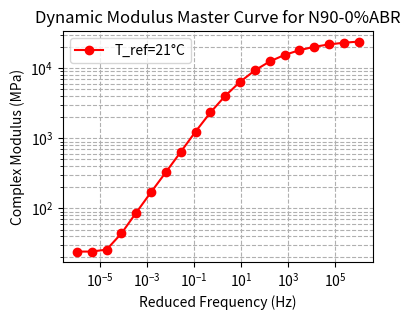

Write the Python code that produced this figure.
#############            __     ______     ______            ##############
#############           /\ \   /\  ___\   /\__  _\           ##############
#############           \ \ \  \ \ \____  \/_/\ \/           ##############
#############            \ \_\  \ \_____\    \ \_\           ##############
#############             \/_/   \/_____/     \/_/           ##############                       
   
#####             PRONY SERIES FROM SIGMOIDAL  PARAMETERS            ######
################                                           ################
########               Authors: Johann J Cardenas                ##########
###########################################################################

"""
Last updated on March 14th, 2024.
[redacted]
"""

import numpy as np
import matplotlib.pyplot as plt

# Given Prony series terms for N90-0%ABR
taus = np.array([1.05E+05, 1.71E+04, 2.78E+03, 4.52E+02, 7.36E+01, 1.20E+01, 1.94E+00,
                 3.16E-01, 5.14E-02, 8.36E-03, 1.36E-03, 2.21E-04, 3.59E-05, 5.84E-06, 9.50E-07])
En = np.array([24.22, 39.67, 85.64, 193.26, 452.33, 1019.08, 2013.43, 3212.43, 4010.34,
               4011.34, 3389.49, 2555.12, 1787.98, 1200.05, 772.68])

# WLF coefficients for N90-0%ABR
C1, C2 = 33.3993, 294.2

# Reference temperature (variable for later adjustment)
T_ref = 21  # Reference temperature in degrees Celsius

def wlf_shift_factors(T, C1, C2, T_ref):
    """
    Calculate the shift factor for a given temperature using the WLF equation.
    """
    aT = 10**(-C1 * (T - T_ref) / (C2 + (T - T_ref)))
    return aT

def relaxation_modulus(taus, En, time):
    """
    Calculate the relaxation modulus using the Prony series.
    """
    E_relax = En[0]
    for tau, E in zip(taus[1:], En[1:]):
        E_relax += E * np.exp(-time / tau)
    return E_relax

# Frequency range for the master curve (reduced frequency)
reduced_frequency = np.logspace(-6, 6, num=20)  # from 1E-05 to 1E+06

# Calculate the shift factor at the reference temperature
aT_ref = wlf_shift_factors(T_ref, C1, C2, T_ref)

# Convert reduced frequency to reduced time (inverse relationship)
reduced_time = 1 / (reduced_frequency * aT_ref)

# Calculate the relaxation modulus at each reduced time
E_relaxation = relaxation_modulus(taus, En, reduced_time)

# Plot the master curve
plt.figure(figsize=(4, 3), dpi=300)
plt.loglog(reduced_frequency, E_relaxation, '-ro',label=f'T_ref={T_ref}°C')
plt.xlabel('Reduced Frequency (Hz)')
plt.ylabel('Complex Modulus (MPa)')
plt.title('Dynamic Modulus Master Curve for N90-0%ABR')
plt.legend()
plt.grid(True, which="both", ls="--")
plt.show()

# Output a text file, with the values for the reduced frequency and the relaxation modulus
np.savetxt('master_curve.txt', np.column_stack((reduced_frequency, E_relaxation)), header='Reduced Frequency (Hz), Complex Modulus (MPa)', delimiter=',', fmt='%1.8e')
